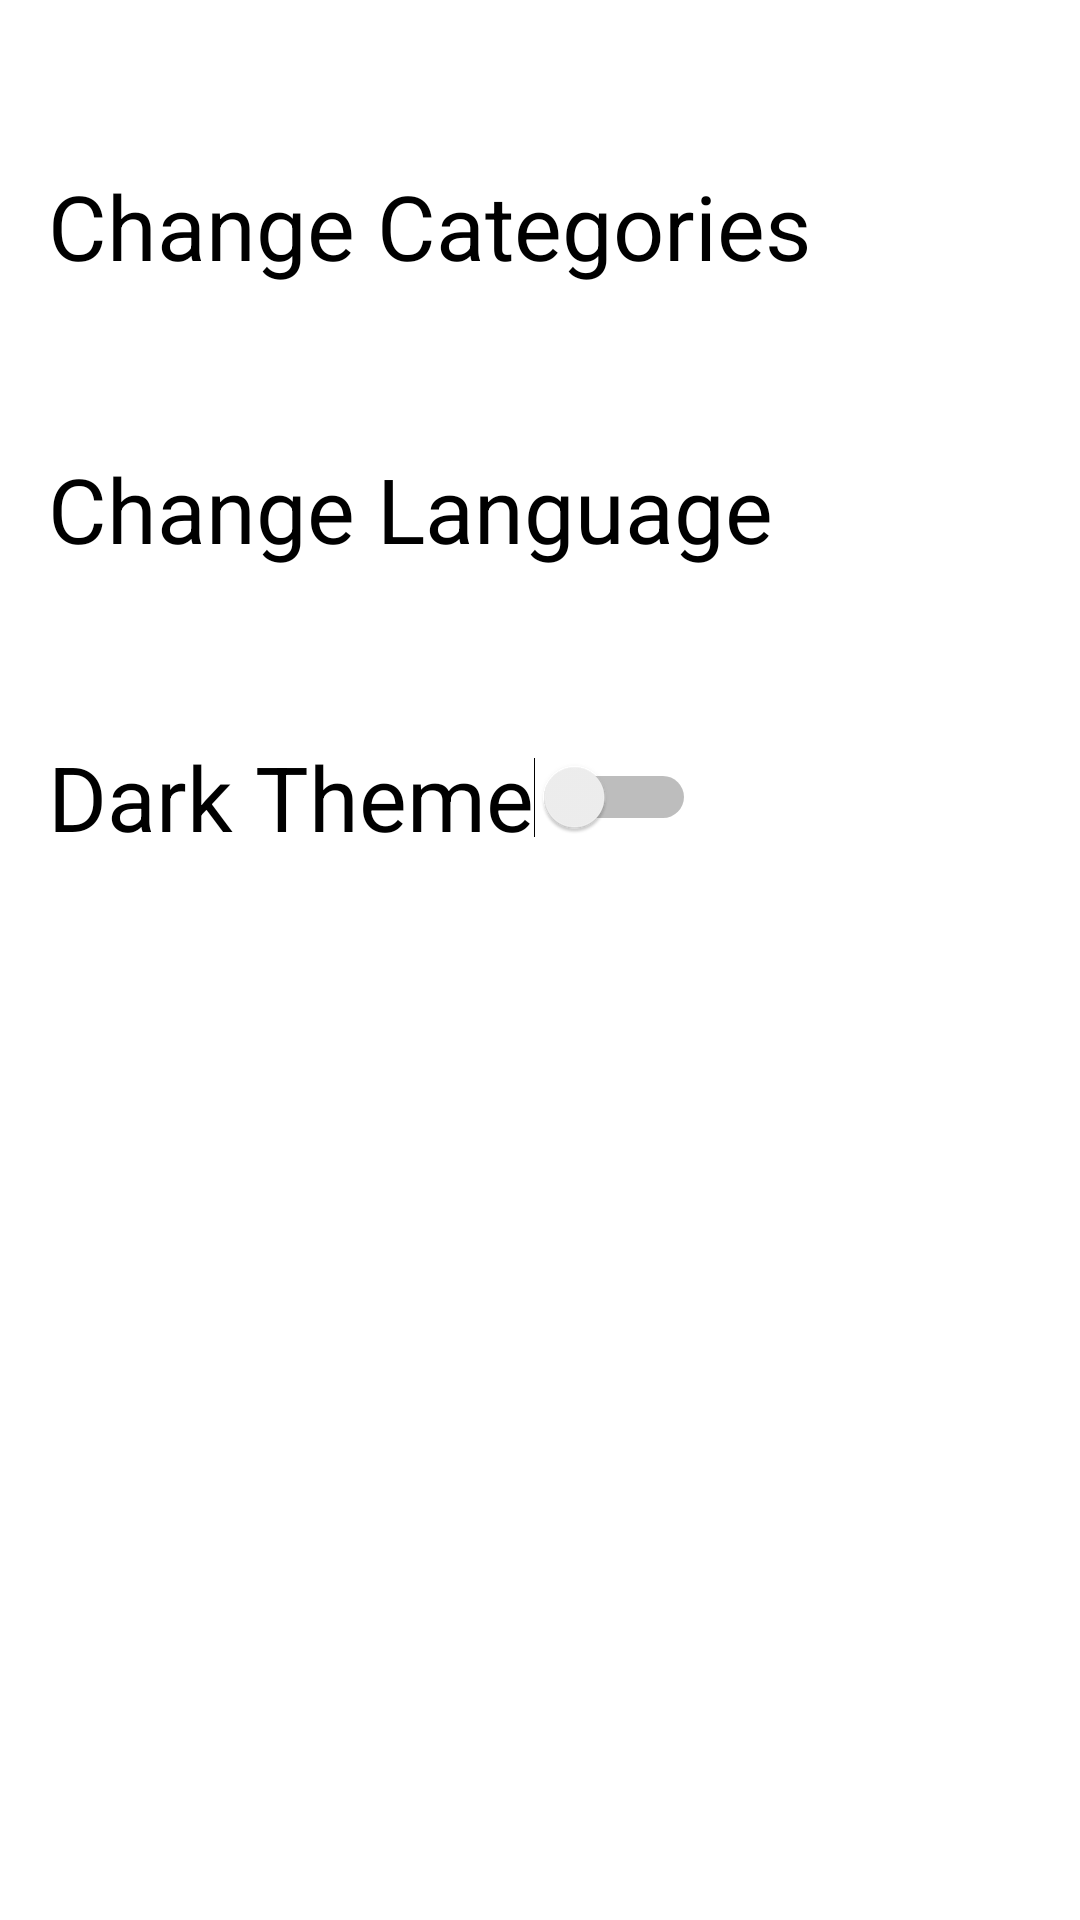

Here is an Android app screen rendered from its layout file. Give the layout XML and the strings, colors and styles it references.
<!-- AndroidManifest.xml: application theme Theme.NewsApp -->
<!-- res/layout/fragment_finance.xml -->
<?xml version="1.0" encoding="utf-8"?>
<androidx.constraintlayout.widget.ConstraintLayout xmlns:android="http://schemas.android.com/apk/res/android"
    xmlns:app="http://schemas.android.com/apk/res-auto"
    xmlns:tools="http://schemas.android.com/tools"
    android:id="@+id/settingsList"
    android:layout_width="match_parent"
    android:layout_height="match_parent"
    tools:context=".Settings">

    <ImageView
        android:id="@+id/imageView3"
        android:layout_width="40sp"
        android:layout_height="40sp"
        android:layout_marginTop="55dp"
        android:src="@drawable/arrow_forward"
        app:layout_constraintStart_toEndOf="@+id/tvChangeCategories"
        app:layout_constraintTop_toTopOf="parent" />

    <ImageView
        android:id="@+id/imageView4"
        android:layout_width="40sp"
        android:layout_height="40sp"
        android:layout_marginTop="54dp"
        android:src="@drawable/arrow_forward"
        app:layout_constraintStart_toEndOf="@+id/tvChangeLanguage"
        app:layout_constraintTop_toBottomOf="@+id/imageView3" />

    <TextView
        android:id="@+id/tvChangeCategories"
        android:layout_width="wrap_content"
        android:layout_height="wrap_content"
        android:layout_marginStart="16dp"
        android:layout_marginTop="55dp"
        android:text="Change Categories"
        android:textColor="@color/black"
        android:textSize="30sp"
        app:layout_constraintStart_toStartOf="parent"
        app:layout_constraintTop_toTopOf="parent" />

    <TextView
        android:id="@+id/tvChangeLanguage"
        android:layout_width="wrap_content"
        android:layout_height="wrap_content"
        android:layout_marginStart="16dp"
        android:layout_marginTop="54dp"
        android:text="Change Language"
        android:textColor="@color/black"
        android:textSize="30sp"
        app:layout_constraintStart_toStartOf="parent"
        app:layout_constraintTop_toBottomOf="@+id/tvChangeCategories" />

    <Switch
        android:id="@+id/swDark"
        android:layout_width="wrap_content"
        android:layout_height="wrap_content"
        android:layout_marginStart="16dp"
        android:layout_marginTop="52dp"
        android:minHeight="48dp"
        android:text="Dark Theme"
        android:textColorHighlight="@color/my_pink"
        android:textColorLink="@color/my_orange"
        android:textSize="30sp"
        app:layout_constraintStart_toStartOf="parent"
        app:layout_constraintTop_toBottomOf="@+id/tvChangeLanguage" />
</androidx.constraintlayout.widget.ConstraintLayout>
<!-- resources referenced by this layout -->
<resources>
  <color name="black">#FF000000</color>
  <color name="my_orange">#FD5D5D</color>
  <color name="my_pink">#FF8080</color>
  <style name="Theme.NewsApp" parent="Theme.MaterialComponents.DayNight.DarkActionBar">
          
          <item name="colorPrimary">@color/my_orange</item>
          <item name="colorPrimaryVariant">@color/my_pink</item>
          <item name="colorOnPrimary">@color/my_yellow</item>
          
          <item name="colorSecondary">@color/my_yellow2</item>
          <item name="colorSecondaryVariant">@color/my_orange2</item>
          <item name="colorOnSecondary">@color/my_pink2</item>
          
          <item name="android:statusBarColor" tools:targetApi="l">?attr/colorPrimaryVariant</item>
          
      </style>
  <color name="my_yellow">#FFF7BC</color>
  <color name="my_yellow2">#F9D371</color>
  <color name="my_orange2">#F47340</color>
  <color name="my_pink2">#EF2F88</color>
</resources>
